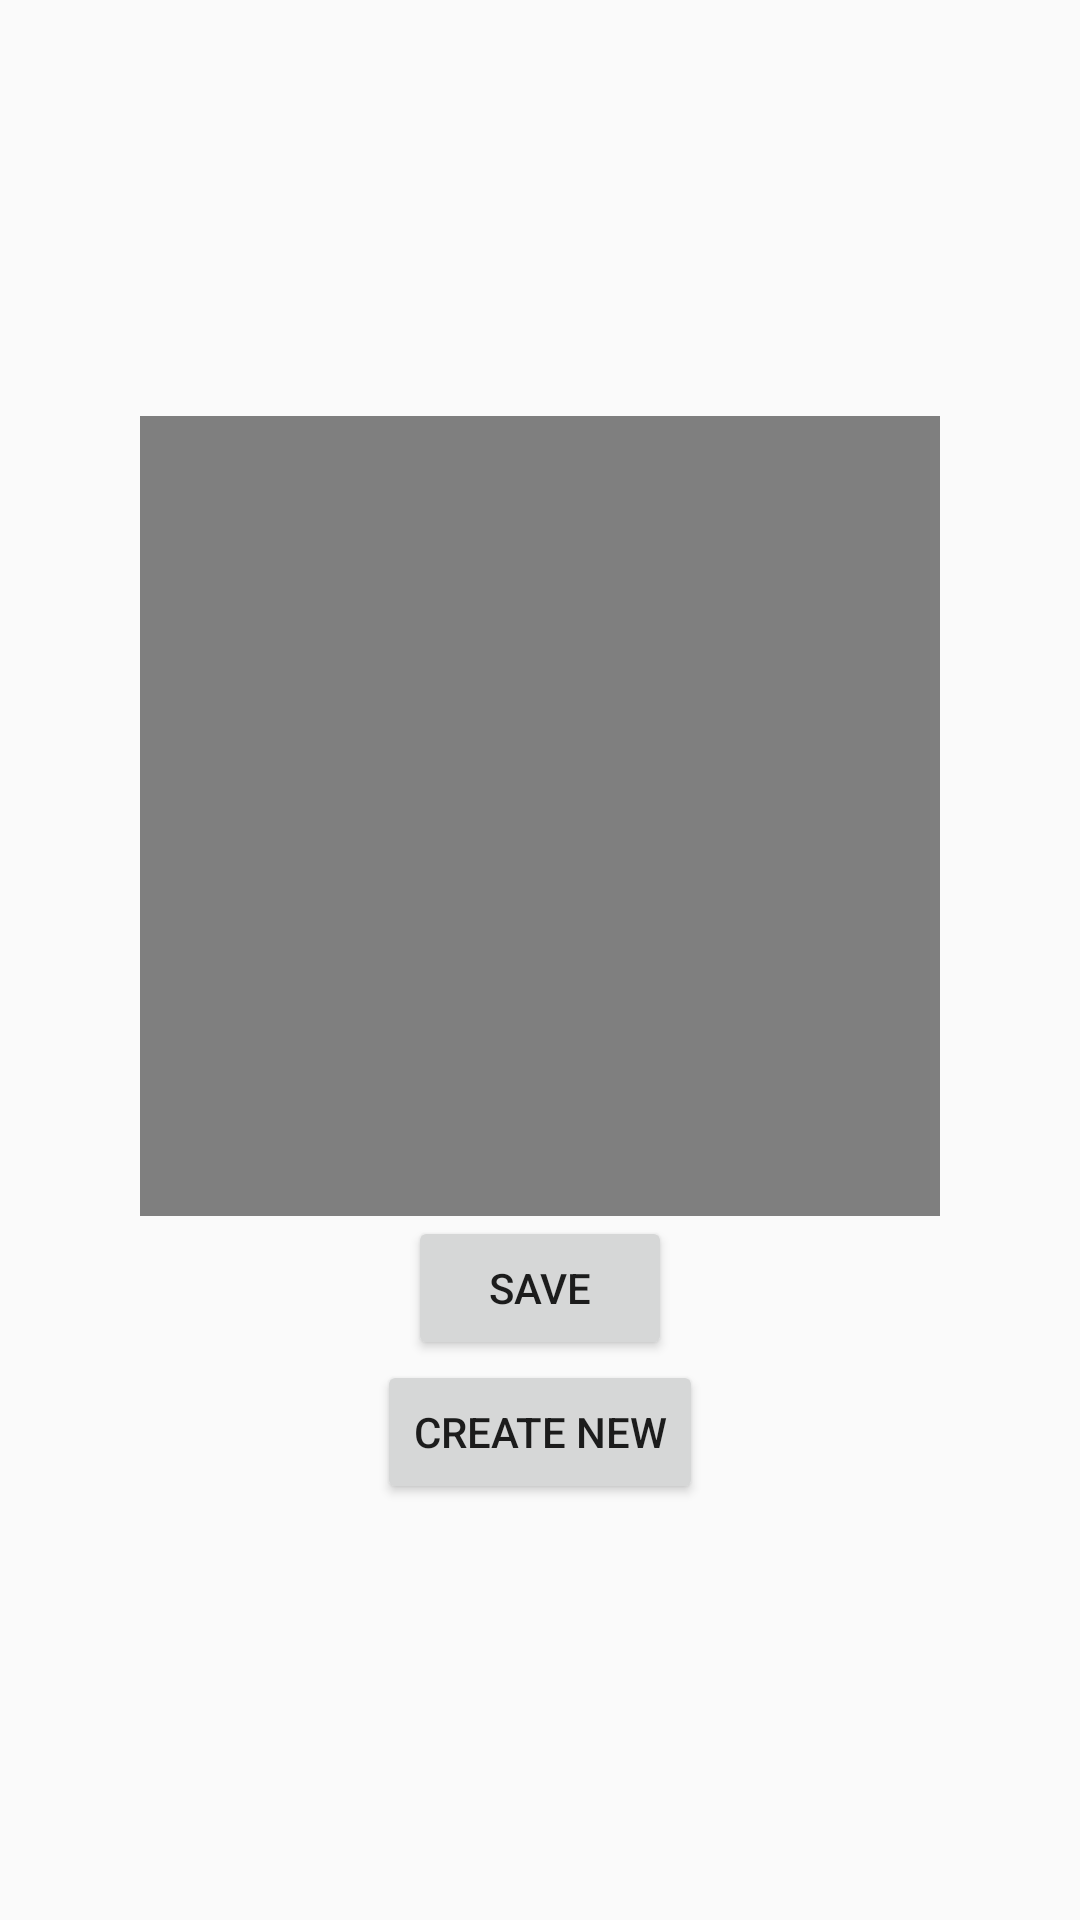

Reconstruct the res/layout file that produces this screen, plus the resources it refers to.
<!-- AndroidManifest.xml: application theme AppTheme -->
<!-- res/layout/fragment_video_from_photo.xml -->
<LinearLayout xmlns:android="http://schemas.android.com/apk/res/android"
    xmlns:tools="http://schemas.android.com/tools"
    android:layout_width="match_parent"
    android:layout_height="match_parent"
    android:orientation="vertical"
    android:gravity="center"
    tools:context="android.cse.diu.mehedi.phototovideo.fragment_pac.VideoFromPhoto">

    


    <VideoView
        android:layout_width="800px"
        android:layout_height="800px"
        android:id="@+id/videoView"

        />
    <Button
        android:layout_width="wrap_content"
        android:layout_height="wrap_content"
        android:id="@+id/saveBtn"
        android:text="Save"/>

    <Button
        android:layout_width="wrap_content"
        android:layout_height="wrap_content"
        android:id="@+id/createNew"
        android:text="Create New"/>

    
    
</LinearLayout>
<!-- resources referenced by this layout -->
<resources>
  <style name="AppTheme" parent="Theme.AppCompat.Light.NoActionBar">
          
          <item name="colorPrimary">@color/colorPrimary</item>
          <item name="colorPrimaryDark">@color/colorPrimaryDark</item>
          <item name="colorAccent">@color/colorAccent</item>
      </style>
  <color name="colorPrimary">#a0a1a0</color>
  <color name="colorPrimaryDark">#a0a1a0</color>
  <color name="colorAccent">#FF4081</color>
</resources>
